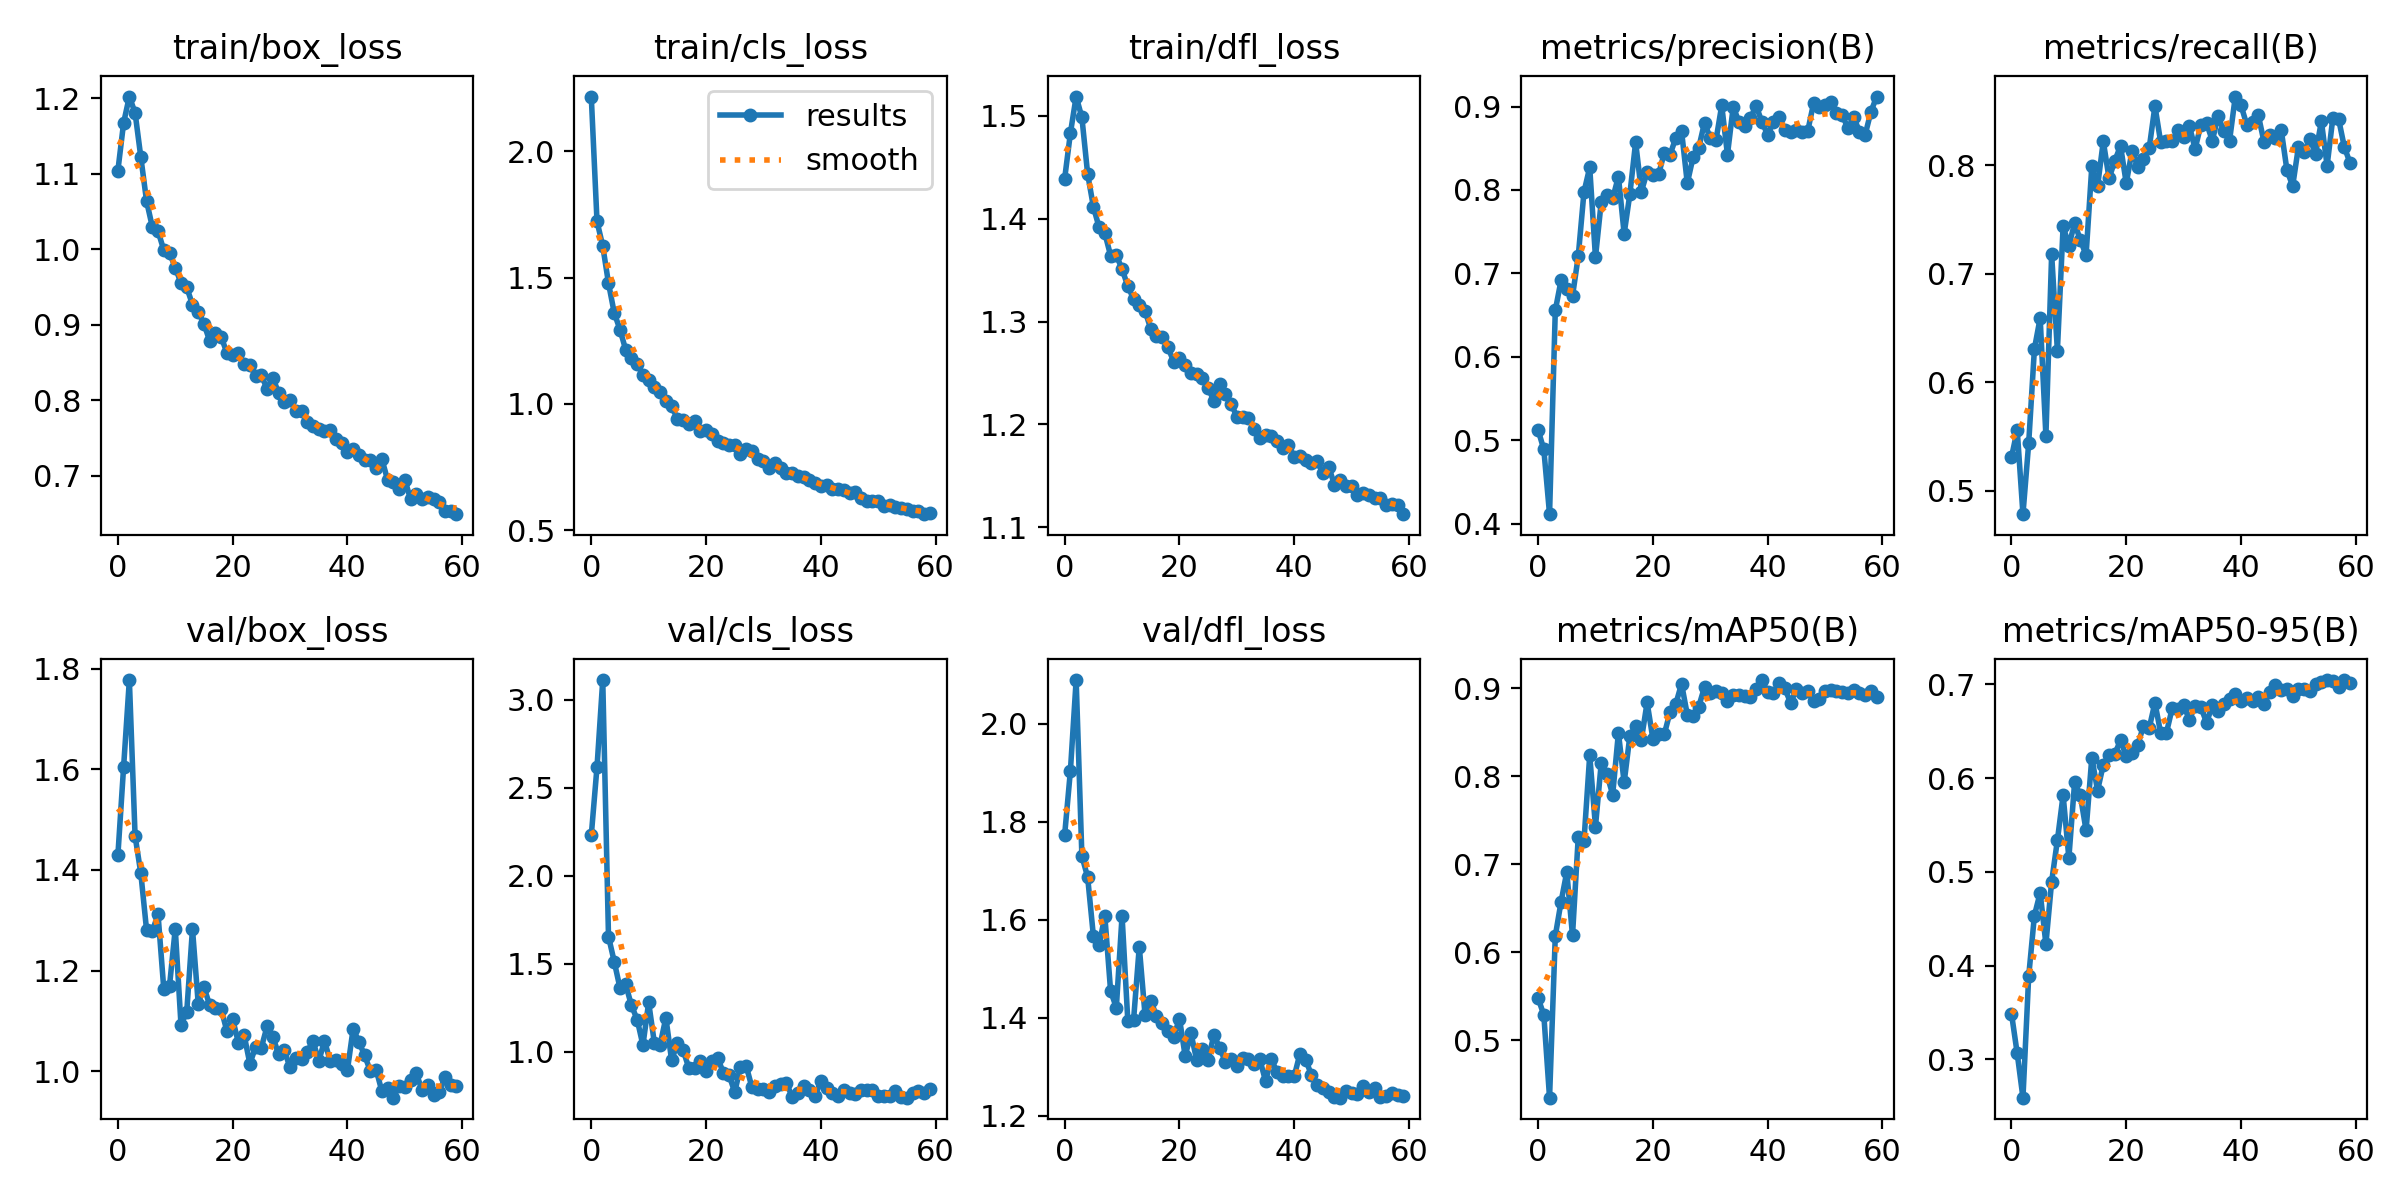

The file beside this chart, header and first rows:
epoch, train/box_loss, train/cls_loss, train/dfl_loss, metrics/precision(B), metrics/recall(B), metrics/mAP50(B), metrics/mAP50-95(B), val/box_loss, val/cls_loss, val/dfl_loss, lr/pg0, lr/pg1, lr/pg2
0, 1.104, 2.217, 1.439, 0.5122, 0.531, 0.5479, 0.349, 1.429, 2.23, 1.774, 0.0004733, 0.0004733, 0.0004733
1, 1.168, 1.723, 1.483, 0.4889, 0.5559, 0.5288, 0.3065, 1.605, 2.619, 1.904, 0.0009339, 0.0009339, 0.0009339
2, 1.202, 1.625, 1.519, 0.4112, 0.4786, 0.4346, 0.2593, 1.777, 3.113, 2.089, 0.001379, 0.001379, 0.001379
3, 1.181, 1.478, 1.498, 0.6555, 0.5439, 0.6185, 0.3887, 1.467, 1.655, 1.73, 0.001358, 0.001358, 0.001358
4, 1.122, 1.361, 1.444, 0.6914, 0.6309, 0.6571, 0.4535, 1.393, 1.513, 1.687, 0.001358, 0.001358, 0.001358
5, 1.064, 1.294, 1.412, 0.681, 0.6592, 0.6911, 0.4777, 1.281, 1.363, 1.567, 0.001335, 0.001335, 0.001335
6, 1.03, 1.214, 1.391, 0.6727, 0.5507, 0.6192, 0.4231, 1.278, 1.383, 1.548, 0.001311, 0.001311, 0.001311
7, 1.024, 1.183, 1.386, 0.7206, 0.7179, 0.731, 0.4896, 1.312, 1.264, 1.607, 0.001288, 0.001288, 0.001288
8, 0.999, 1.157, 1.364, 0.7975, 0.6292, 0.7268, 0.5336, 1.163, 1.184, 1.455, 0.001264, 0.001264, 0.001264
9, 0.9951, 1.116, 1.364, 0.8271, 0.7437, 0.824, 0.5818, 1.17, 1.038, 1.42, 0.00124, 0.00124, 0.00124
10, 0.9758, 1.093, 1.351, 0.7191, 0.7258, 0.7428, 0.5148, 1.283, 1.281, 1.608, 0.001217, 0.001217, 0.001217
11, 0.9552, 1.066, 1.334, 0.7853, 0.7464, 0.8146, 0.5953, 1.092, 1.049, 1.394, 0.001193, 0.001193, 0.001193
12, 0.9495, 1.046, 1.322, 0.7942, 0.7311, 0.8021, 0.5816, 1.118, 1.042, 1.394, 0.00117, 0.00117, 0.00117
13, 0.9268, 1.011, 1.316, 0.7899, 0.7171, 0.7792, 0.5442, 1.283, 1.194, 1.545, 0.001146, 0.001146, 0.001146
14, 0.9169, 0.9913, 1.31, 0.816, 0.7988, 0.8495, 0.6219, 1.134, 0.9521, 1.406, 0.001123, 0.001123, 0.001123
15, 0.9012, 0.9409, 1.293, 0.7475, 0.7806, 0.7931, 0.5866, 1.167, 1.048, 1.435, 0.001099, 0.001099, 0.001099
16, 0.8785, 0.9356, 1.286, 0.7952, 0.8219, 0.8461, 0.6142, 1.131, 1.01, 1.403, 0.001075, 0.001075, 0.001075
17, 0.8887, 0.9185, 1.285, 0.8572, 0.7878, 0.8568, 0.6248, 1.126, 0.9087, 1.388, 0.001052, 0.001052, 0.001052
18, 0.8837, 0.931, 1.275, 0.798, 0.8038, 0.8418, 0.6258, 1.123, 0.9072, 1.372, 0.001028, 0.001028, 0.001028
19, 0.8629, 0.8915, 1.261, 0.8216, 0.8177, 0.8839, 0.6401, 1.08, 0.9493, 1.361, 0.001005, 0.001005, 0.001005
20, 0.8604, 0.8978, 1.264, 0.8175, 0.7834, 0.8429, 0.6233, 1.103, 0.8901, 1.398, 0.000981, 0.000981, 0.000981
21, 0.8623, 0.8815, 1.258, 0.8189, 0.8127, 0.8481, 0.6264, 1.057, 0.9497, 1.321, 0.0009574, 0.0009574, 0.0009574
22, 0.848, 0.8514, 1.25, 0.8445, 0.7985, 0.848, 0.6354, 1.072, 0.9678, 1.368, 0.0009338, 0.0009338, 0.0009338
23, 0.8469, 0.8461, 1.249, 0.8424, 0.8058, 0.8732, 0.6554, 1.015, 0.882, 1.313, 0.0009103, 0.0009103, 0.0009103
24, 0.8318, 0.8363, 1.245, 0.8623, 0.8156, 0.8823, 0.6533, 1.048, 0.8689, 1.335, 0.0008867, 0.0008867, 0.0008867
25, 0.8329, 0.8371, 1.235, 0.8708, 0.8544, 0.9052, 0.6803, 1.047, 0.7706, 1.314, 0.0008631, 0.0008631, 0.0008631
26, 0.815, 0.8029, 1.223, 0.8081, 0.821, 0.8701, 0.6478, 1.089, 0.9166, 1.364, 0.0008395, 0.0008395, 0.0008395
27, 0.8293, 0.8212, 1.239, 0.8389, 0.8223, 0.8684, 0.6482, 1.068, 0.9199, 1.339, 0.000816, 0.000816, 0.000816
28, 0.8099, 0.8143, 1.23, 0.8507, 0.8218, 0.8794, 0.6742, 1.034, 0.7976, 1.31, 0.0007924, 0.0007924, 0.0007924
29, 0.7975, 0.781, 1.22, 0.8806, 0.8323, 0.9015, 0.6738, 1.042, 0.7883, 1.315, 0.0007688, 0.0007688, 0.0007688
30, 0.7996, 0.7758, 1.208, 0.8622, 0.8262, 0.895, 0.6775, 1.008, 0.7893, 1.301, 0.0007452, 0.0007452, 0.0007452
31, 0.7863, 0.7442, 1.207, 0.8596, 0.836, 0.8971, 0.662, 1.027, 0.7744, 1.317, 0.0007216, 0.0007216, 0.0007216
32, 0.7857, 0.7644, 1.206, 0.9013, 0.8149, 0.8949, 0.6772, 1.025, 0.8061, 1.316, 0.0006981, 0.0006981, 0.0006981
33, 0.7706, 0.746, 1.196, 0.8423, 0.8372, 0.8853, 0.6759, 1.038, 0.8178, 1.305, 0.0006745, 0.0006745, 0.0006745
34, 0.7663, 0.7265, 1.187, 0.8994, 0.8384, 0.8925, 0.6587, 1.061, 0.8234, 1.315, 0.0006509, 0.0006509, 0.0006509
35, 0.7624, 0.728, 1.19, 0.8819, 0.8225, 0.8919, 0.678, 1.02, 0.7447, 1.27, 0.0006273, 0.0006273, 0.0006273
36, 0.7594, 0.7129, 1.189, 0.8764, 0.845, 0.8917, 0.6719, 1.06, 0.7663, 1.316, 0.0006038, 0.0006038, 0.0006038
37, 0.7604, 0.7123, 1.184, 0.8863, 0.8312, 0.8896, 0.6793, 1.021, 0.8069, 1.288, 0.0005802, 0.0005802, 0.0005802
38, 0.748, 0.697, 1.177, 0.9009, 0.8225, 0.8995, 0.6843, 1.022, 0.7808, 1.281, 0.0005566, 0.0005566, 0.0005566
39, 0.7433, 0.6851, 1.179, 0.8816, 0.8631, 0.9094, 0.6894, 1.014, 0.7506, 1.28, 0.000533, 0.000533, 0.000533
40, 0.731, 0.6732, 1.169, 0.8665, 0.855, 0.8955, 0.6816, 1.003, 0.8323, 1.28, 0.0005094, 0.0005094, 0.0005094
41, 0.735, 0.6786, 1.169, 0.8813, 0.8371, 0.8942, 0.6857, 1.085, 0.7954, 1.326, 0.0004859, 0.0004859, 0.0004859
42, 0.727, 0.6631, 1.165, 0.888, 0.8392, 0.906, 0.6826, 1.058, 0.7659, 1.314, 0.0004623, 0.0004623, 0.0004623
43, 0.7206, 0.6621, 1.162, 0.8713, 0.8462, 0.9, 0.6858, 1.032, 0.7517, 1.282, 0.0004387, 0.0004387, 0.0004387
44, 0.7208, 0.6573, 1.164, 0.8689, 0.8215, 0.8835, 0.6789, 1, 0.7829, 1.262, 0.0004151, 0.0004151, 0.0004151
45, 0.7096, 0.6465, 1.153, 0.8718, 0.8282, 0.8987, 0.6912, 1.003, 0.7649, 1.256, 0.0003916, 0.0003916, 0.0003916
46, 0.722, 0.6516, 1.159, 0.8696, 0.8246, 0.8953, 0.6989, 0.9605, 0.7587, 1.247, 0.000368, 0.000368, 0.000368
47, 0.6942, 0.6257, 1.141, 0.871, 0.8325, 0.8973, 0.6942, 0.9659, 0.781, 1.237, 0.0003444, 0.0003444, 0.0003444
48, 0.6911, 0.6166, 1.145, 0.9037, 0.7953, 0.8856, 0.6951, 0.9476, 0.7844, 1.236, 0.0003208, 0.0003208, 0.0003208
49, 0.6818, 0.614, 1.14, 0.8989, 0.7808, 0.8877, 0.6873, 0.9713, 0.7846, 1.25, 0.0002972, 0.0002972, 0.0002972
50, 0.6946, 0.6148, 1.141, 0.9019, 0.8166, 0.897, 0.6951, 0.9685, 0.7481, 1.245, 0.0002737, 0.0002737, 0.0002737
51, 0.6688, 0.5962, 1.132, 0.9054, 0.8124, 0.898, 0.6944, 0.9827, 0.7508, 1.243, 0.0002501, 0.0002501, 0.0002501
52, 0.6753, 0.5985, 1.133, 0.8927, 0.8237, 0.8967, 0.6932, 0.9961, 0.7491, 1.261, 0.0002265, 0.0002265, 0.0002265
53, 0.6696, 0.5927, 1.131, 0.8899, 0.8106, 0.8957, 0.7006, 0.9624, 0.7764, 1.248, 0.0002029, 0.0002029, 0.0002029
54, 0.6722, 0.5863, 1.129, 0.8738, 0.8403, 0.8943, 0.7028, 0.9733, 0.741, 1.256, 0.0001793, 0.0001793, 0.0001793
55, 0.6693, 0.5844, 1.128, 0.8872, 0.7995, 0.8976, 0.7044, 0.9534, 0.7397, 1.238, 0.0001558, 0.0001558, 0.0001558
56, 0.6654, 0.5764, 1.122, 0.8699, 0.8435, 0.8942, 0.7034, 0.9582, 0.7678, 1.24, 0.0001322, 0.0001322, 0.0001322
57, 0.6534, 0.576, 1.123, 0.8663, 0.8425, 0.8927, 0.6965, 0.9881, 0.7804, 1.245, 0.0001086, 0.0001086, 0.0001086
58, 0.6527, 0.5633, 1.122, 0.8938, 0.8167, 0.8971, 0.7044, 0.9722, 0.7667, 1.243, 8.5026e-05, 8.5026e-05, 8.5026e-05
59, 0.6489, 0.566, 1.113, 0.912, 0.8019, 0.8898, 0.7016, 0.9707, 0.7865, 1.24, 6.1447e-05, 6.1447e-05, 6.1447e-05
